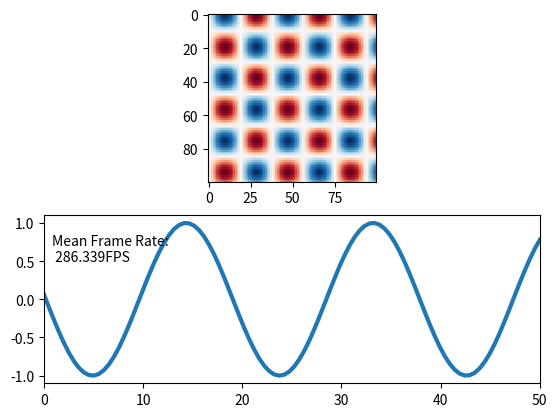

This chart was generated by the following Python code:
## Template for live plot

import time
from matplotlib import pyplot as plt
import numpy as np


def live_update_demo(blit = False):
    x = np.linspace(0,50., num=100)
    X,Y = np.meshgrid(x,x)
    fig = plt.figure()
    ax1 = fig.add_subplot(2, 1, 1)
    ax2 = fig.add_subplot(2, 1, 2)

    img = ax1.imshow(X, vmin=-1, vmax=1, interpolation="None", cmap="RdBu")


    line, = ax2.plot([], lw=3)
    text = ax2.text(0.8,0.5, "")

    ax2.set_xlim(x.min(), x.max())
    ax2.set_ylim([-1.1, 1.1])

    fig.canvas.draw()   # note that the first draw comes before setting data


    if blit:
        # cache the background
        axbackground = fig.canvas.copy_from_bbox(ax1.bbox)
        ax2background = fig.canvas.copy_from_bbox(ax2.bbox)

    plt.show(block=False)


    t_start = time.time()
    k=0.

    for i in np.arange(1000):
        img.set_data(np.sin(X/3.+k)*np.cos(Y/3.+k))
        line.set_data(x, np.sin(x/3.+k))
        tx = 'Mean Frame Rate:\n {fps:.3f}FPS'.format(fps= ((i+1) / (time.time() - t_start)) )
        text.set_text(tx)
        #print tx
        k+=0.11
        if blit:
            # restore background
            fig.canvas.restore_region(axbackground)
            fig.canvas.restore_region(ax2background)

            # redraw just the points
            ax1.draw_artist(img)
            ax2.draw_artist(line)
            ax2.draw_artist(text)

            # fill in the axes rectangle
            fig.canvas.blit(ax1.bbox)
            fig.canvas.blit(ax2.bbox)

            # in this post http://bastibe.de/2013-05-30-speeding-up-matplotlib.html
            # it is mentionned that blit causes strong memory leakage.
            # however, I did not observe that.

        else:
            # redraw everything
            fig.canvas.draw()

        fig.canvas.flush_events()
        #alternatively you could use
        #plt.pause(0.000000000001)
        # however plt.pause calls canvas.draw(), as can be read here:
        #http://bastibe.de/2013-05-30-speeding-up-matplotlib.html


live_update_demo(True)   # 175 fps
#live_update_demo(False) # 28 fps